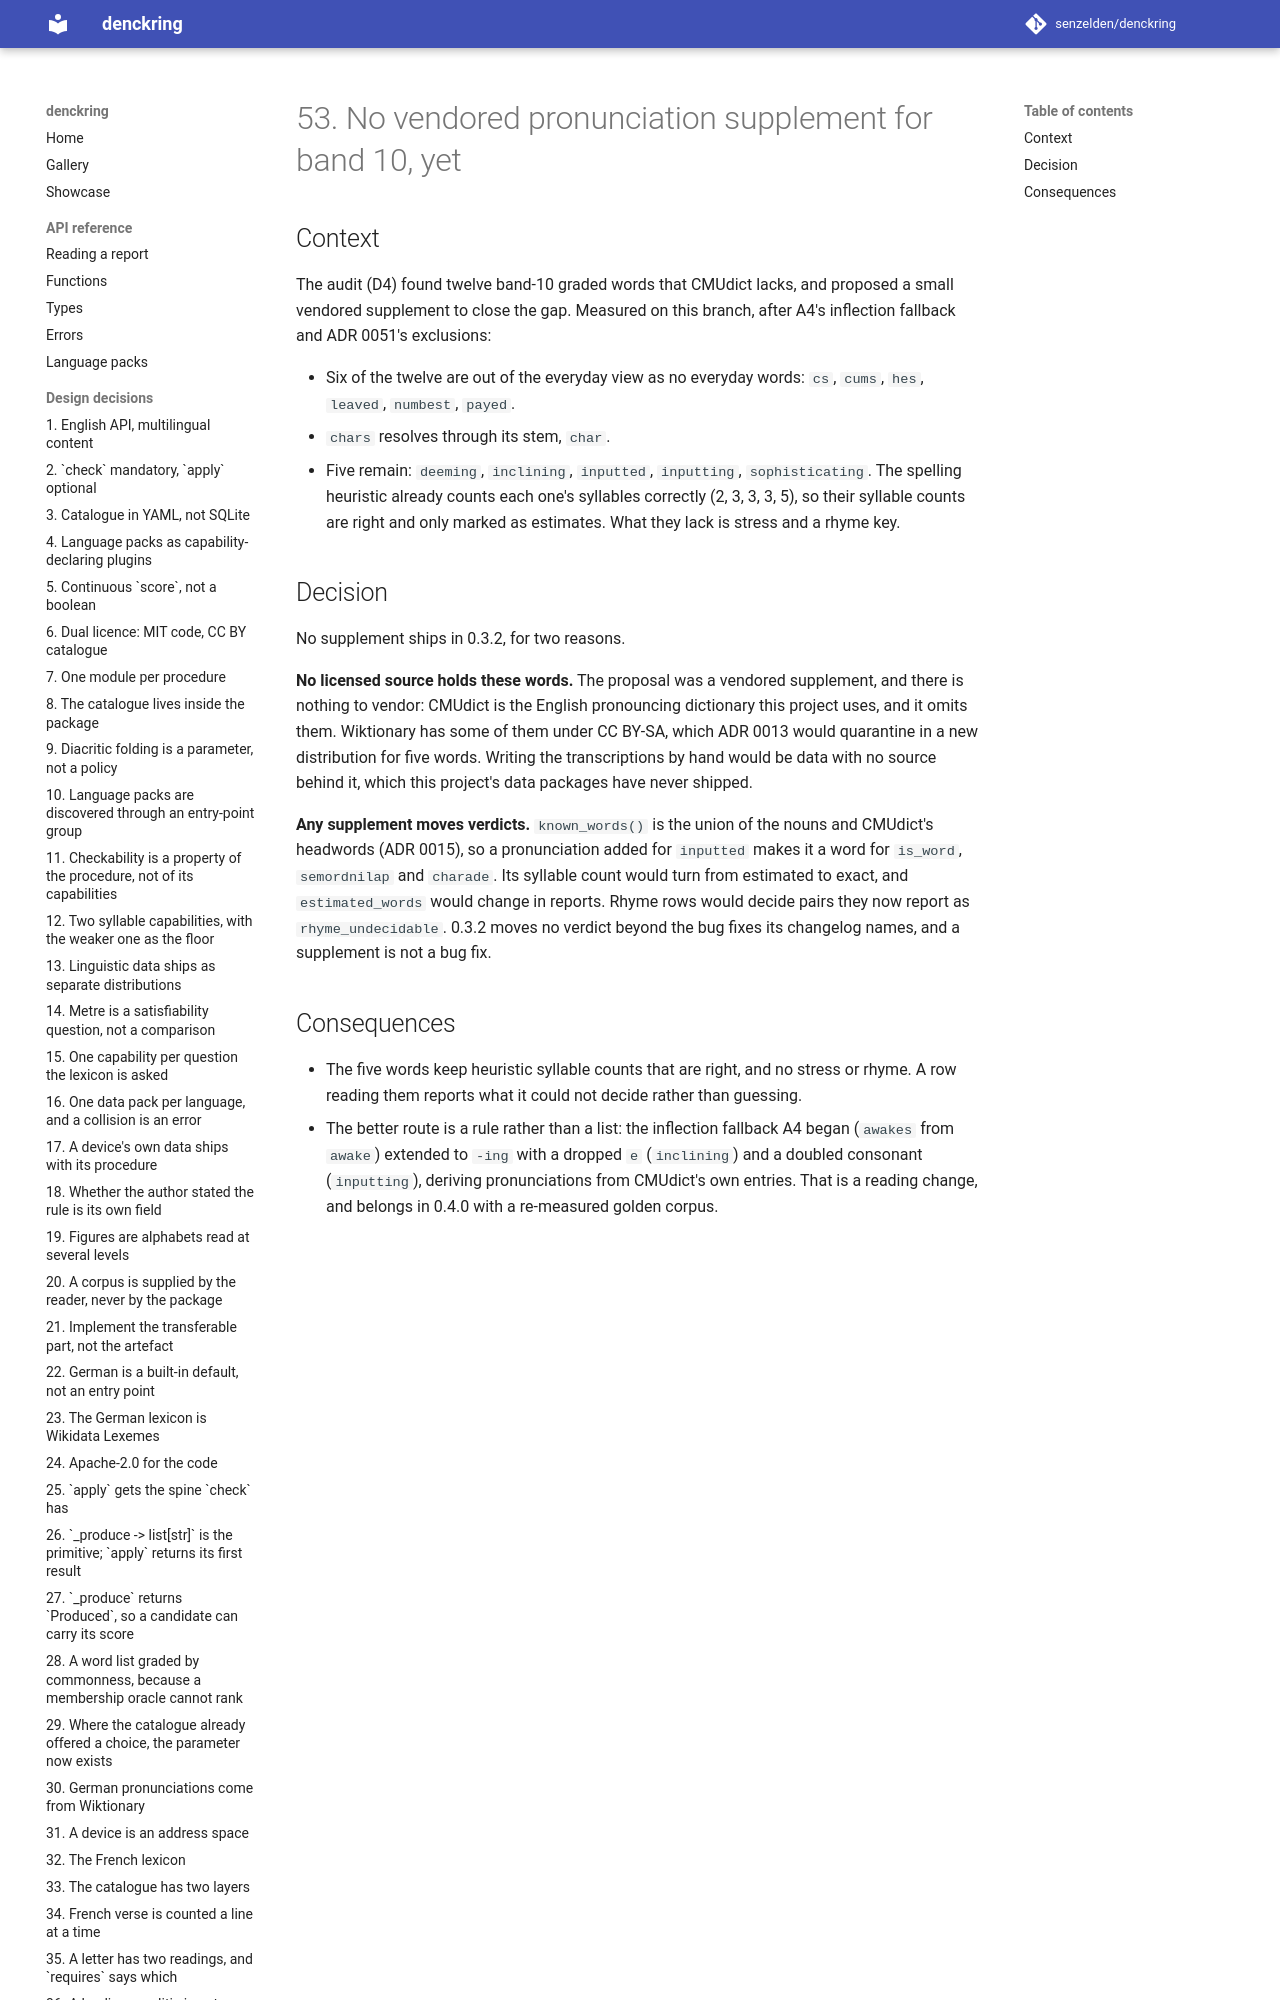

repository: senzelden/denckring · page: adr/0053-no-pronunciation-supplement-yet/index.html · generator: mkdocs

# 53. No vendored pronunciation supplement for band 10, yet

## Context

The audit (D4) found twelve band-10 graded words that CMUdict lacks, and proposed a
small vendored supplement to close the gap. Measured on this branch, after A4's
inflection fallback and ADR 0051's exclusions:

- Six of the twelve are out of the everyday view as no everyday words: `cs`, `cums`,
  `hes`, `leaved`, `numbest`, `payed`.
- `chars` resolves through its stem, `char`.
- Five remain: `deeming`, `inclining`, `inputted`, `inputting`, `sophisticating`.
  The spelling heuristic already counts each one's syllables correctly (2, 3, 3,
  3, 5), so their syllable counts are right and only marked as estimates. What they
  lack is stress and a rhyme key.
